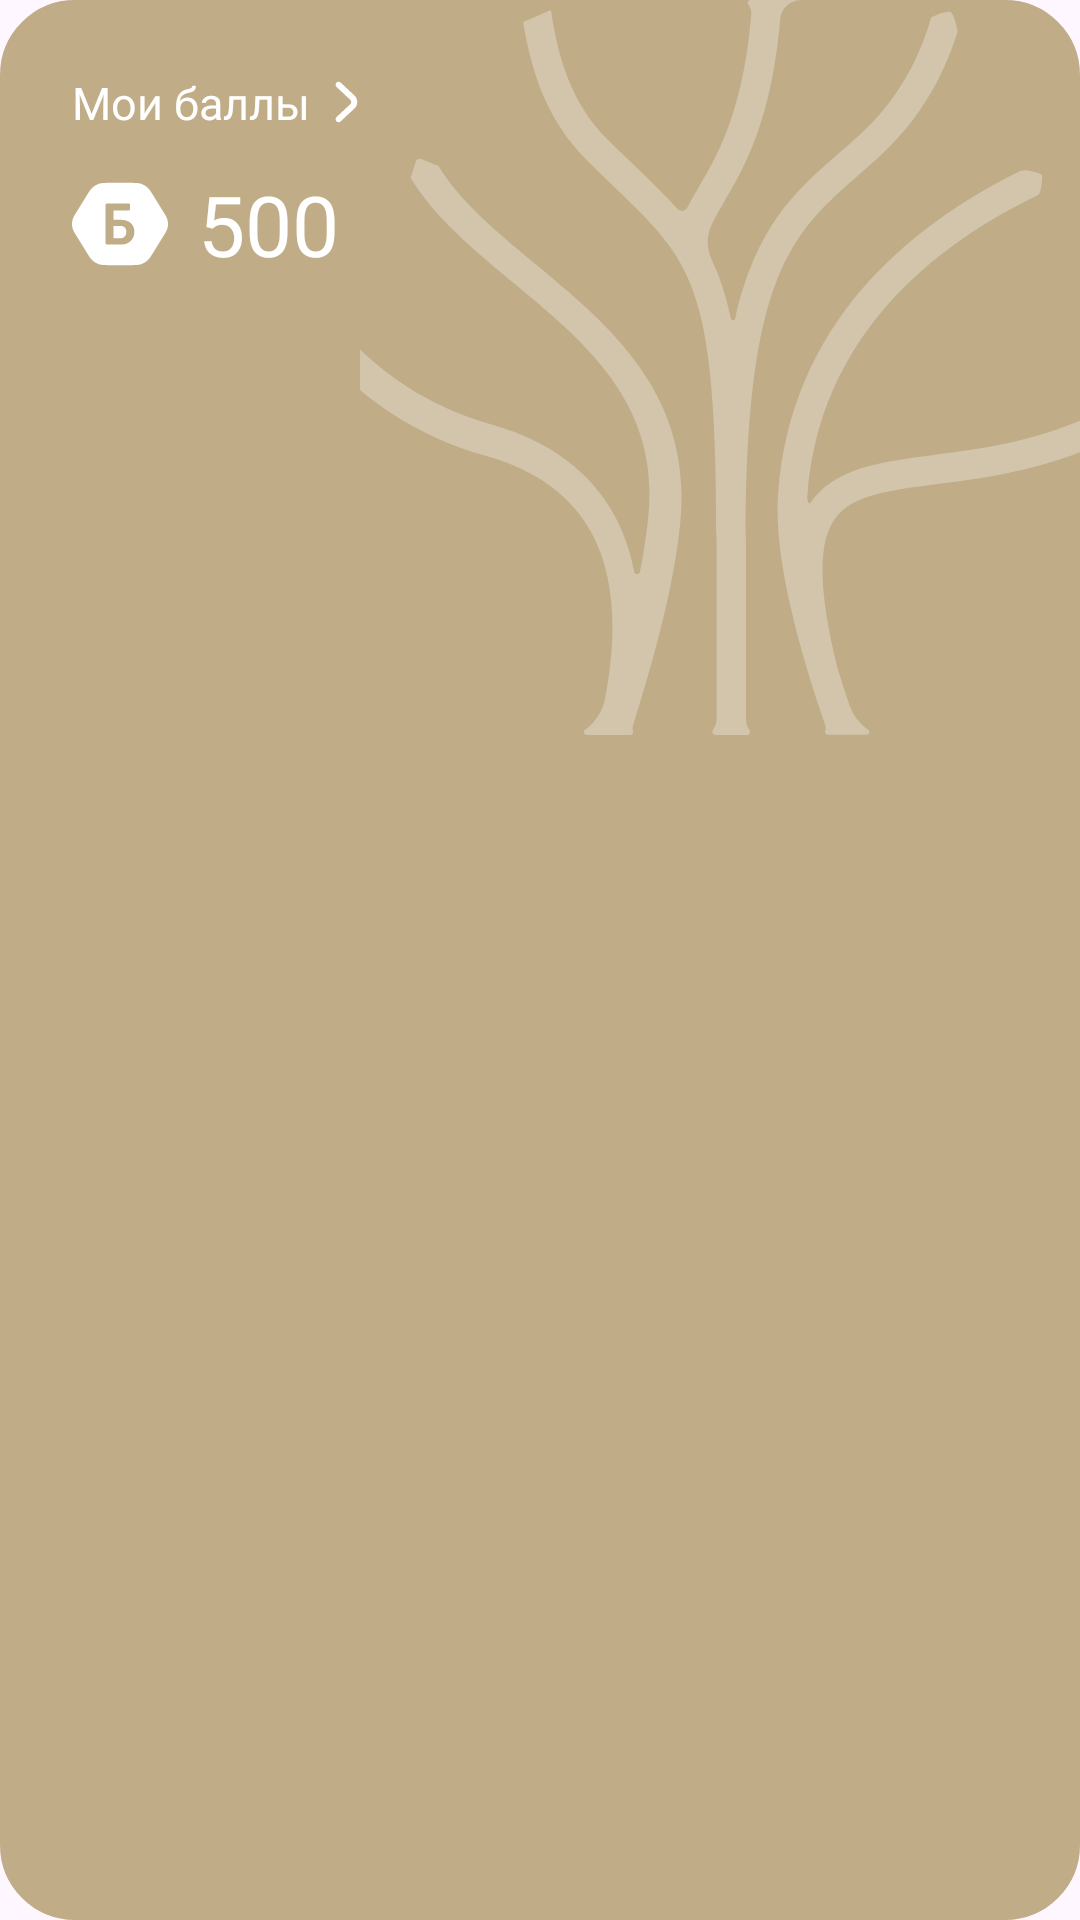

Reconstruct the res/layout file that produces this screen, plus the resources it refers to.
<!-- AndroidManifest.xml: application theme Theme.Drevmass -->
<!-- res/layout/layout_my_bonus.xml -->
<?xml version="1.0" encoding="utf-8"?>
<androidx.constraintlayout.widget.ConstraintLayout xmlns:android="http://schemas.android.com/apk/res/android"
    xmlns:app="http://schemas.android.com/apk/res-auto"
    android:layout_width="match_parent"
    android:layout_height="114dp"
    android:backgroundTint="@color/bg_bonus"
    android:background="@drawable/bg_view_24_2">

    <androidx.appcompat.widget.AppCompatImageView
        android:layout_width="match_parent"
        android:layout_height="wrap_content"
        android:layout_marginStart="120dp"
        android:scaleType="centerCrop"
        android:src="@drawable/banner_course"
        app:layout_constraintStart_toStartOf="parent"
        app:layout_constraintTop_toTopOf="parent" />

    <TextView
        android:layout_width="wrap_content"
        android:layout_height="wrap_content"
        android:layout_gravity="center|start"
        android:layout_margin="24dp"
        android:fontFamily="@font/sf_text_semibold"
        android:textColor="@color/color_white_1000"
        android:textSize="15sp"
        android:drawablePadding="4dp"
        android:text="Мои баллы"
        app:drawableEndCompat="@drawable/ic_right_white"
        app:layout_constraintTop_toTopOf="parent"
        app:layout_constraintStart_toStartOf="parent"/>

    <TextView
        android:id="@+id/tvBonus"
        android:layout_width="wrap_content"
        android:layout_height="wrap_content"
        android:layout_gravity="end"
        android:layout_marginTop="56dp"
        android:layout_marginStart="24dp"
        android:drawableStart="@drawable/ic_bonus_white"
        android:drawablePadding="10dp"
        android:text="500"
        android:fontFamily="@font/sf_display_bold"
        android:textColor="@color/color_white_1000"
        android:textSize="28dp"
        app:layout_constraintTop_toTopOf="parent"
        app:layout_constraintStart_toStartOf="parent" />
</androidx.constraintlayout.widget.ConstraintLayout>
<!-- resources referenced by this layout -->
<resources>
  <color name="bg_bonus">#C0AD88</color>
  <color name="color_white_1000">#FFFFFF</color>
  <!-- drawable banner_course: vector/xml drawable (drawable, 3600 chars, omitted) -->
  <!-- drawable bg_view_24_2 (drawable) -->
  <?xml version="1.0" encoding="utf-8"?>
  <shape xmlns:android="http://schemas.android.com/apk/res/android">
  
      <corners android:radius="24dp" />
      <stroke android:width="2dp" android:color="@color/color_corner"/>
  
  </shape>
  <!-- drawable ic_bonus_white (drawable) -->
  <?xml version="1.0" encoding="utf-8"?>
  <vector xmlns:android="http://schemas.android.com/apk/res/android"
      android:width="32dp"
      android:height="32dp"
      android:viewportWidth="20"
      android:viewportHeight="21">
      <group>
          <clip-path
              android:pathData="M0,0.5h20v20h-20z"/>
          <path
              android:pathData="M0.085,11.292C0.212,11.883 0.539,12.437 1.191,13.545L2.958,16.545C3.593,17.622 3.91,18.161 4.35,18.552C4.739,18.898 5.197,19.16 5.693,19.319C6.253,19.5 6.878,19.5 8.128,19.5H11.871C13.121,19.5 13.746,19.5 14.307,19.319C14.803,19.16 15.26,18.898 15.65,18.552C16.09,18.161 16.407,17.622 17.041,16.545L18.808,13.545C19.461,12.437 19.787,11.883 19.915,11.292C20.028,10.77 20.028,10.23 19.915,9.708C19.787,9.117 19.461,8.563 18.808,7.455L17.041,4.455C16.407,3.378 16.09,2.839 15.65,2.448C15.26,2.102 14.803,1.84 14.307,1.681C13.746,1.5 13.121,1.5 11.871,1.5H8.128C6.878,1.5 6.253,1.5 5.693,1.681C5.197,1.84 4.739,2.102 4.35,2.448C3.91,2.839 3.593,3.378 2.958,4.455L2.958,4.455L1.191,7.455C0.539,8.563 0.212,9.117 0.085,9.708C-0.028,10.23 -0.028,10.77 0.085,11.292ZM7.082,14.91C7.136,14.97 7.202,15 7.28,15H10.191C10.657,15 11.065,14.927 11.415,14.781C11.764,14.627 12.056,14.421 12.289,14.164C12.522,13.907 12.697,13.616 12.814,13.29C12.938,12.956 13,12.613 13,12.261C13,11.439 12.751,10.787 12.254,10.307C11.757,9.827 11.069,9.587 10.191,9.587H8.62V7.53H11.819C11.904,7.53 11.97,7.5 12.017,7.44C12.071,7.38 12.099,7.307 12.099,7.221V6.321C12.099,6.227 12.071,6.15 12.017,6.09C11.97,6.03 11.904,6 11.819,6H7.28C7.202,6 7.136,6.03 7.082,6.09C7.027,6.15 7,6.227 7,6.321V14.691C7,14.777 7.027,14.85 7.082,14.91ZM10.027,13.637H8.62V10.924H10.027C10.462,10.924 10.789,11.049 11.007,11.297C11.224,11.546 11.333,11.859 11.333,12.236C11.333,12.484 11.283,12.716 11.181,12.93C11.08,13.144 10.933,13.316 10.738,13.444C10.544,13.573 10.307,13.637 10.027,13.637Z"
              android:fillColor="#FFFFFF"
              android:fillType="evenOdd"/>
      </group>
  </vector>
  <!-- drawable ic_right_white (drawable) -->
  <?xml version="1.0" encoding="utf-8"?>
  <vector xmlns:android="http://schemas.android.com/apk/res/android"
      android:width="16dp"
      android:height="16dp"
      android:viewportWidth="16"
      android:viewportHeight="16">
      <path
          android:pathData="M4.803,1.567C4.426,1.97 4.447,2.603 4.85,2.98L9.433,7.268C9.856,7.663 9.856,8.333 9.433,8.728L4.85,13.016C4.447,13.393 4.426,14.026 4.803,14.429C5.18,14.833 5.813,14.854 6.216,14.476L10.799,10.189C12.067,9.003 12.067,6.993 10.799,5.807L6.216,1.52C5.813,1.143 5.18,1.164 4.803,1.567Z"
          android:fillColor="#FFF"
          android:fillType="evenOdd"/>
  </vector>
  <style name="Theme.Drevmass" parent="Base.Theme.Drevmass">
  
          <item name="android:statusBarColor">@android:color/transparent</item>
          <item name="android:windowTranslucentStatus">true</item>
      </style>
  <color name="color_corner">#F3F1F0</color>
  <style name="Base.Theme.Drevmass" parent="Theme.Material3.DayNight.NoActionBar">
          
          
      </style>
</resources>
